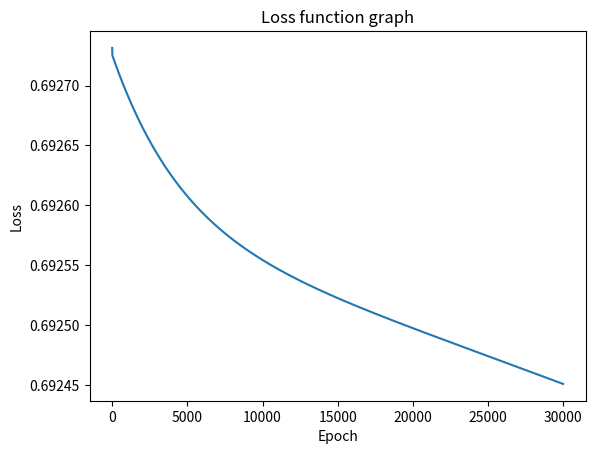

Python code for this plot:
import numpy as np
import matplotlib.pyplot as plt

class XorNN():
    def __init__(self):
        self.inodes = 2
        self.hnodes = 2
        self.onodes = 1
        self.lr_max = 0.1
        self.lr_min = 0.001
        self.lr_decay = 0.995
        self.wih = np.random.randn(self.hnodes, self.inodes) * np.sqrt(2 / self.inodes)  # He initialization
        self.woh = np.random.randn(self.onodes, self.hnodes) * np.sqrt(2 / self.hnodes)  # He initialization
        self.activation_fn = lambda x: 1 / (1 + np.exp(-x))
        self.inputs = np.array([[0, 0, 1, 1], [0, 1, 0, 1]])
        self.outputs = np.array([0, 1, 1, 0])
        self.loss = []
        self.t_ex = self.inputs.shape[1]

    def forward_prop(self):
        self.input_hidden = np.dot(self.wih, self.inputs)
        self.output_hidden = self.activation_fn(self.input_hidden)
        input_out = np.dot(self.woh, self.output_hidden)
        self.output_out = self.activation_fn(input_out)

    def backward_prop(self):
        self.e_out = self.outputs - self.output_out
        self.delta_woh = (np.dot(self.e_out, self.output_hidden.T) / self.t_ex).reshape(self.woh.shape)
        self.e_hidden = np.dot(self.woh.T, self.e_out) * self.output_hidden * (1 - self.output_hidden)
        self.delta_wih = (np.dot(self.e_hidden, self.inputs.T) / self.t_ex).reshape(self.wih.shape)

    def update(self, lr):
        self.woh = self.woh + lr * self.delta_woh
        self.wih = self.wih + lr * self.delta_wih

    def train(self):
        num_epochs = 30000
        for epoch in range(num_epochs):
            self.forward_prop()
            loss = -(1 / self.t_ex) * np.sum(self.outputs * np.log(self.output_out) + (1 - self.outputs) * np.log(1 - self.output_out))
            self.loss.append(loss)
            self.backward_prop()
            lr = self.lr_min + (self.lr_max - self.lr_min) * np.exp(-self.lr_decay * epoch)
            self.update(lr)

    def plot_loss(self):
        plt.plot(self.loss)
        plt.xlabel('Epoch')
        plt.ylabel('Loss')
        plt.title('Loss function graph')
        plt.show()

    def test(self, input):
        input_hidden = np.dot(self.wih, np.array(input))
        output_hidden = self.activation_fn(input_hidden)
        input_out = np.dot(self.woh, output_hidden)
        output_out = self.activation_fn(input_out)
        print(output_out)

xor = XorNN()
xor.train()
xor.plot_loss()
input = [0, 1]
xor.test(input)
